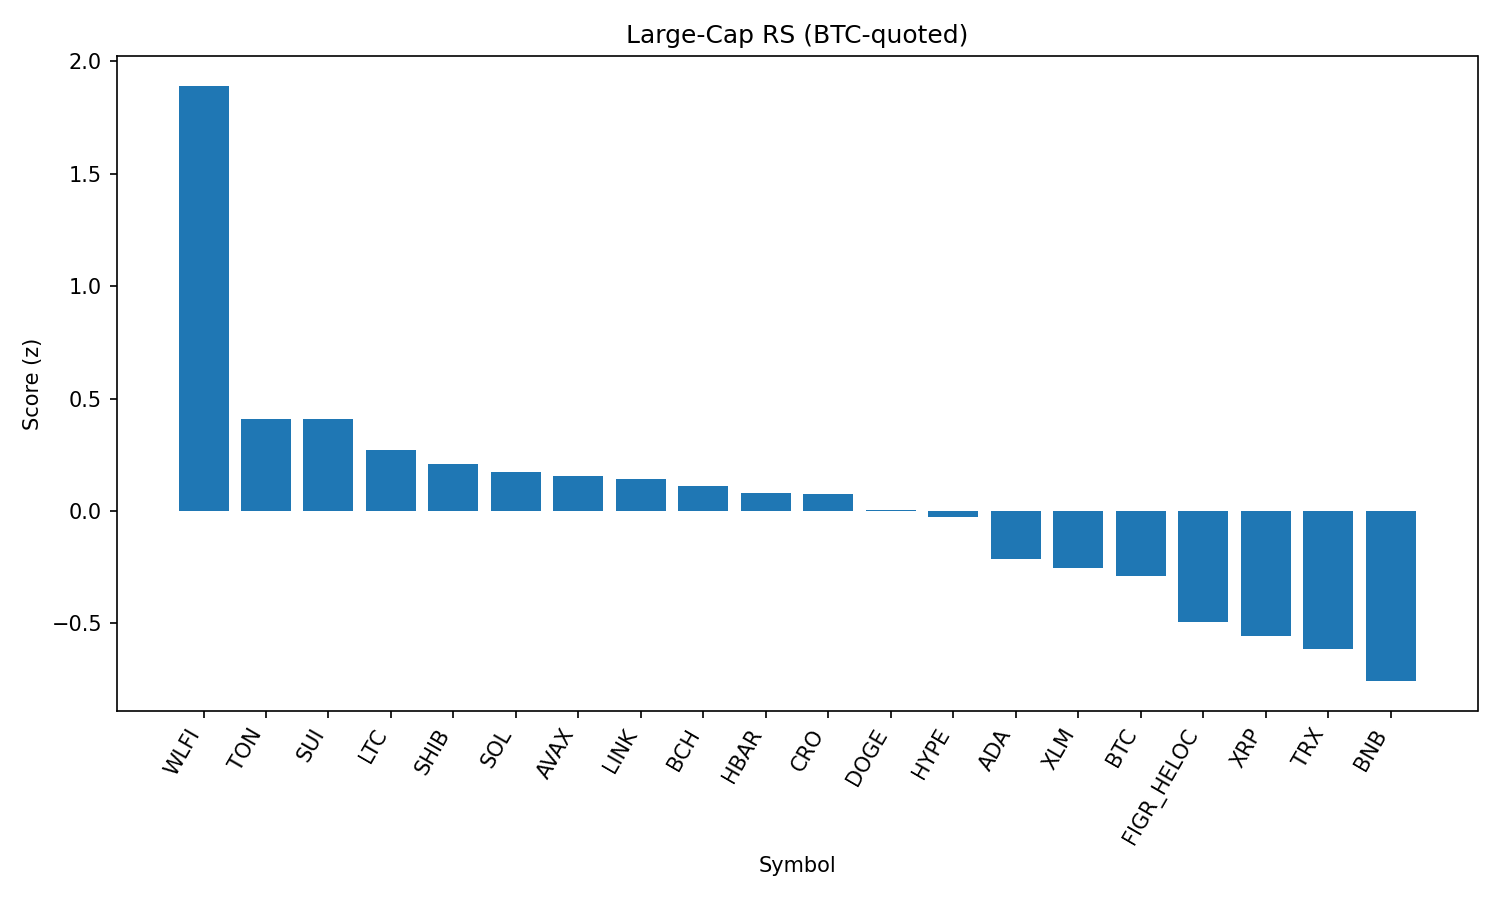

Source data for this figure (header and first rows):
rank, name, symbol, price_btc, price_usd, pct_1h_btc, pct_24h_btc, pct_7d_btc, market_cap_rank, market_cap_usd, volume_usd, score
1, World Liberty Financial, WLFI, 2.11e-06, 0.2345, 2.247, 1.816, 0.0, 33, 6422878062, 1740964451, 1.891
2, Toncoin, TON, 2.858e-05, 3.18, 0.9139, -0.2819, 0.7967, 29, 8169077007, 131486976, 0.4108
3, Sui, SUI, 2.966e-05, 3.3, 0.6175, 1.919, -4.621, 19, 11781954839, 1098696549, 0.4092
4, Litecoin, LTC, 0.001001, 111.4, 0.6831, 0.4976, -2.664, 28, 8494322685, 571208061, 0.2689
5, Shiba Inu, SHIB, 1.11608e-10, 1.243e-05, 0.4014, 1.393, -1.173, 31, 7323820778, 227905647, 0.2091
6, Solana, SOL, 0.001861, 207.2, -0.01376, 2.358, 5.427, 6, 112111370972, 8764055092, 0.1745
7, Avalanche, AVAX, 0.000217, 24.16, 0.2227, 1.85, -0.08537, 23, 10204679393, 727398385, 0.157
8, Chainlink, LINK, 0.0002099, 23.37, 0.301, 1.847, -3.904, 13, 15878255800, 1169054188, 0.1413
9, Bitcoin Cash, BCH, 0.005229, 582.1, -0.5925, 4.775, 7.488, 21, 11596286842, 409114839, 0.1117
10, Hedera, HBAR, 1.96e-06, 0.2185, 0.8354, -0.3665, -10.76, 25, 9289455986, 278032278, 0.07809
11, Cronos, CRO, 2.3e-06, 0.2561, 1.023, -5.728, 23, 27, 8603858892, 239756905, 0.07536
12, Dogecoin, DOGE, 1.92e-06, 0.2135, 0.4839, -0.1561, -2.186, 9, 32252267190, 2156315975, 0.001883
13, Hyperliquid, HYPE, 0.0003998, 44.51, 0.513, 0.3313, -8.308, 18, 12064986586, 347975986, -0.02803
14, Cardano, ADA, 7.44e-06, 0.8278, -0.0576, 1.656, -4.594, 11, 30242472985, 1524326294, -0.2126
15, Stellar, XLM, 3.27e-06, 0.3646, 0.08659, 1.186, -8.44, 22, 11572944005, 301004240, -0.2537
16, Bitcoin, BTC, 1.0, 111321, 0.0, 0.0, 0.0, 1, 2220830320184, 53155825915, -0.2876
17, Figure Heloc, FIGR_HELOC, 8.95e-06, 0.9963, 0.003717, -0.9182, 0.0, 17, 12129520381, 10846901, -0.4941
18, XRP, XRP, 2.551e-05, 2.84, -0.2702, 0.8515, -6.308, 3, 169187066893, 8007525665, -0.5546
19, TRON, TRX, 3.04e-06, 0.3382, 0.165, -1.957, -3.906, 10, 32021699554, 946377726, -0.613
20, BNB, BNB, 0.007654, 852, -0.1258, -1.693, -1.137, 5, 118671381434, 1410988138, -0.7572
21, Ethereum, ETH, 0.03872, 4310, -0.02259, -2.072, -5.972, 2, 521635675451, 34891108515, -0.7887
